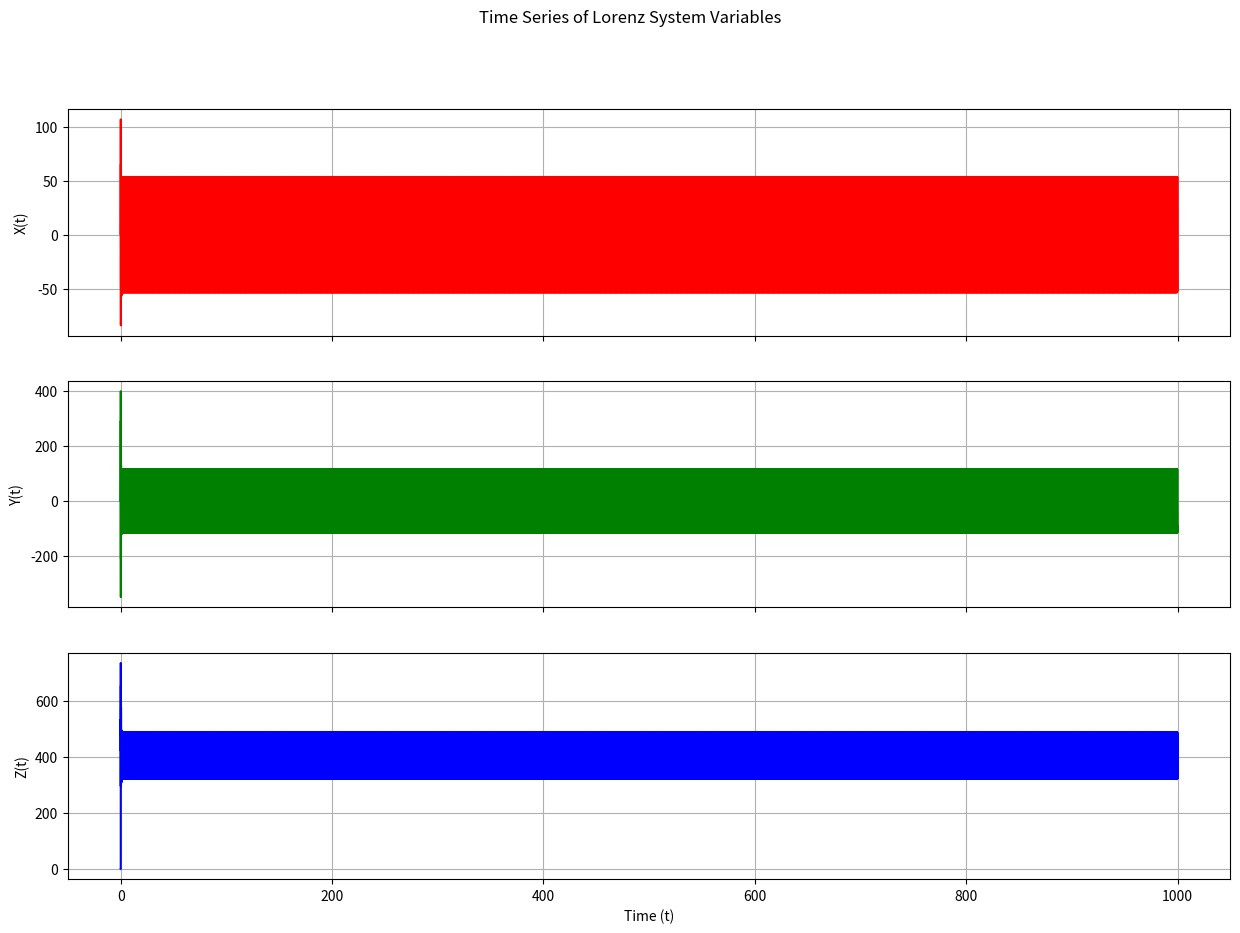
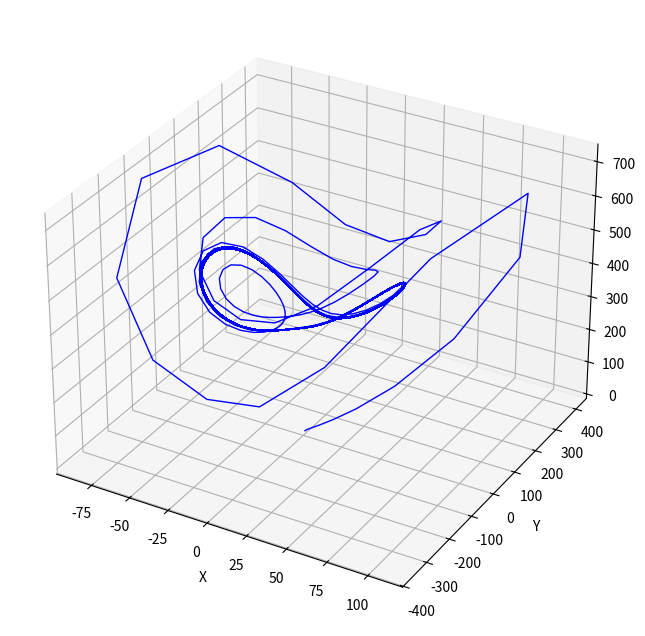
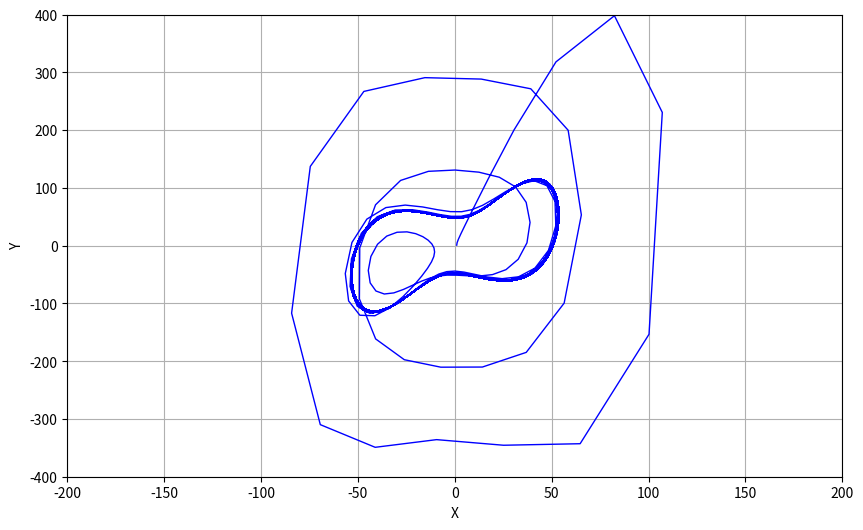
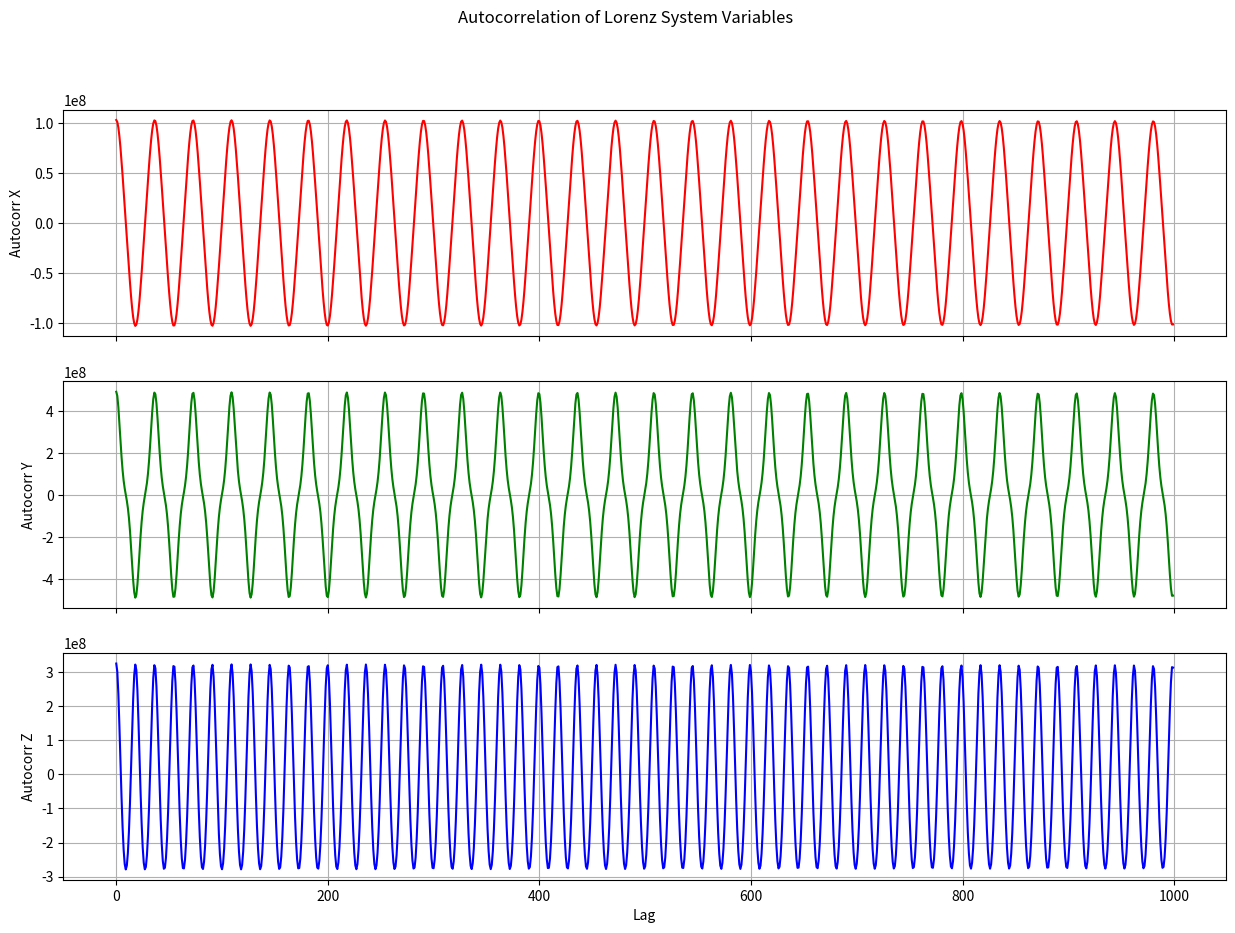

Source code (Python) for these figures, in order:
import numpy as np
import matplotlib.pyplot as plt
from scipy.integrate import odeint
from scipy.signal import correlate


sigma = 10
b = 8 / 3
rho = 400

def lorenz_system(state, t):
    x, y, z = state
    dx_dt = sigma * (y - x)
    dy_dt = x * (rho - z) - y
    dz_dt = x * y - b * z
    return [dx_dt, dy_dt, dz_dt]

def integrate_lorenz(initial_state, t):
    return odeint(lorenz_system, initial_state, t)

initial_state = [1.0, 1.0, 1.0]  
t_max = 1000  
dt = 0.01 
t = np.arange(0, t_max, dt)  

trajectory = integrate_lorenz(initial_state, t)

def plot_3d_trajectory(trajectory):
    fig = plt.figure(figsize=(10, 8))
    ax = fig.add_subplot(111, projection='3d')
    ax.plot(trajectory[:, 0], trajectory[:, 1], trajectory[:, 2], color='blue', linewidth=1)
    ax.set_xlabel('X')
    ax.set_ylabel('Y')
    ax.set_zlabel('Z')
    # ax.set_title('Lorenz System Trajectory (Limit Cycle)')
    plt.grid(True)
    plt.show()

    plt.figure(figsize=(10, 6))
    plt.plot(trajectory[:, 0], trajectory[:, 1], color='blue', linewidth=1)
    plt.xlabel('X')
    plt.ylabel('Y')
    plt.grid(True)

    plt.xlim(-200, 200)
    plt.ylim(-400, 400)

    # plt.axis('equal')

    plt.show()


def plot_time_series(t, trajectory):
    x = trajectory[:, 0]
    y = trajectory[:, 1]
    z = trajectory[:, 2]
    
    fig, axs = plt.subplots(3, 1, figsize=(15, 10), sharex=True)
    
    axs[0].plot(t, x, color='red')
    axs[0].set_ylabel('X(t)')
    axs[0].grid(True)
    
    axs[1].plot(t, y, color='green')
    axs[1].set_ylabel('Y(t)')
    axs[1].grid(True)
    
    axs[2].plot(t, z, color='blue')
    axs[2].set_xlabel('Time (t)')
    axs[2].set_ylabel('Z(t)')
    axs[2].grid(True)
    
    plt.suptitle('Time Series of Lorenz System Variables')
    plt.show()
    
plot_time_series(t, trajectory)
plot_3d_trajectory(trajectory)



def plot_autocorrelation(t, trajectory, max_lag=1000):
    x = trajectory[:, 0]
    y = trajectory[:, 1]
    z = trajectory[:, 2]
    
    def autocorr(signal, max_lag):
        result = np.correlate(signal - np.mean(signal), signal - np.mean(signal), mode='full')
        result = result[result.size // 2:]
        return result[:max_lag]
    
    lags = np.arange(max_lag)
    autocorr_x = autocorr(x, max_lag)
    autocorr_y = autocorr(y, max_lag)
    autocorr_z = autocorr(z, max_lag)
    
    fig, axs = plt.subplots(3, 1, figsize=(15, 10), sharex=True)
    
    axs[0].plot(lags, autocorr_x, color='red')
    axs[0].set_ylabel('Autocorr X')
    axs[0].grid(True)
    
    axs[1].plot(lags, autocorr_y, color='green')
    axs[1].set_ylabel('Autocorr Y')
    axs[1].grid(True)
    
    axs[2].plot(lags, autocorr_z, color='blue')
    axs[2].set_xlabel('Lag')
    axs[2].set_ylabel('Autocorr Z')
    axs[2].grid(True)
    
    plt.suptitle('Autocorrelation of Lorenz System Variables')
    plt.show()



plot_autocorrelation(t, trajectory)